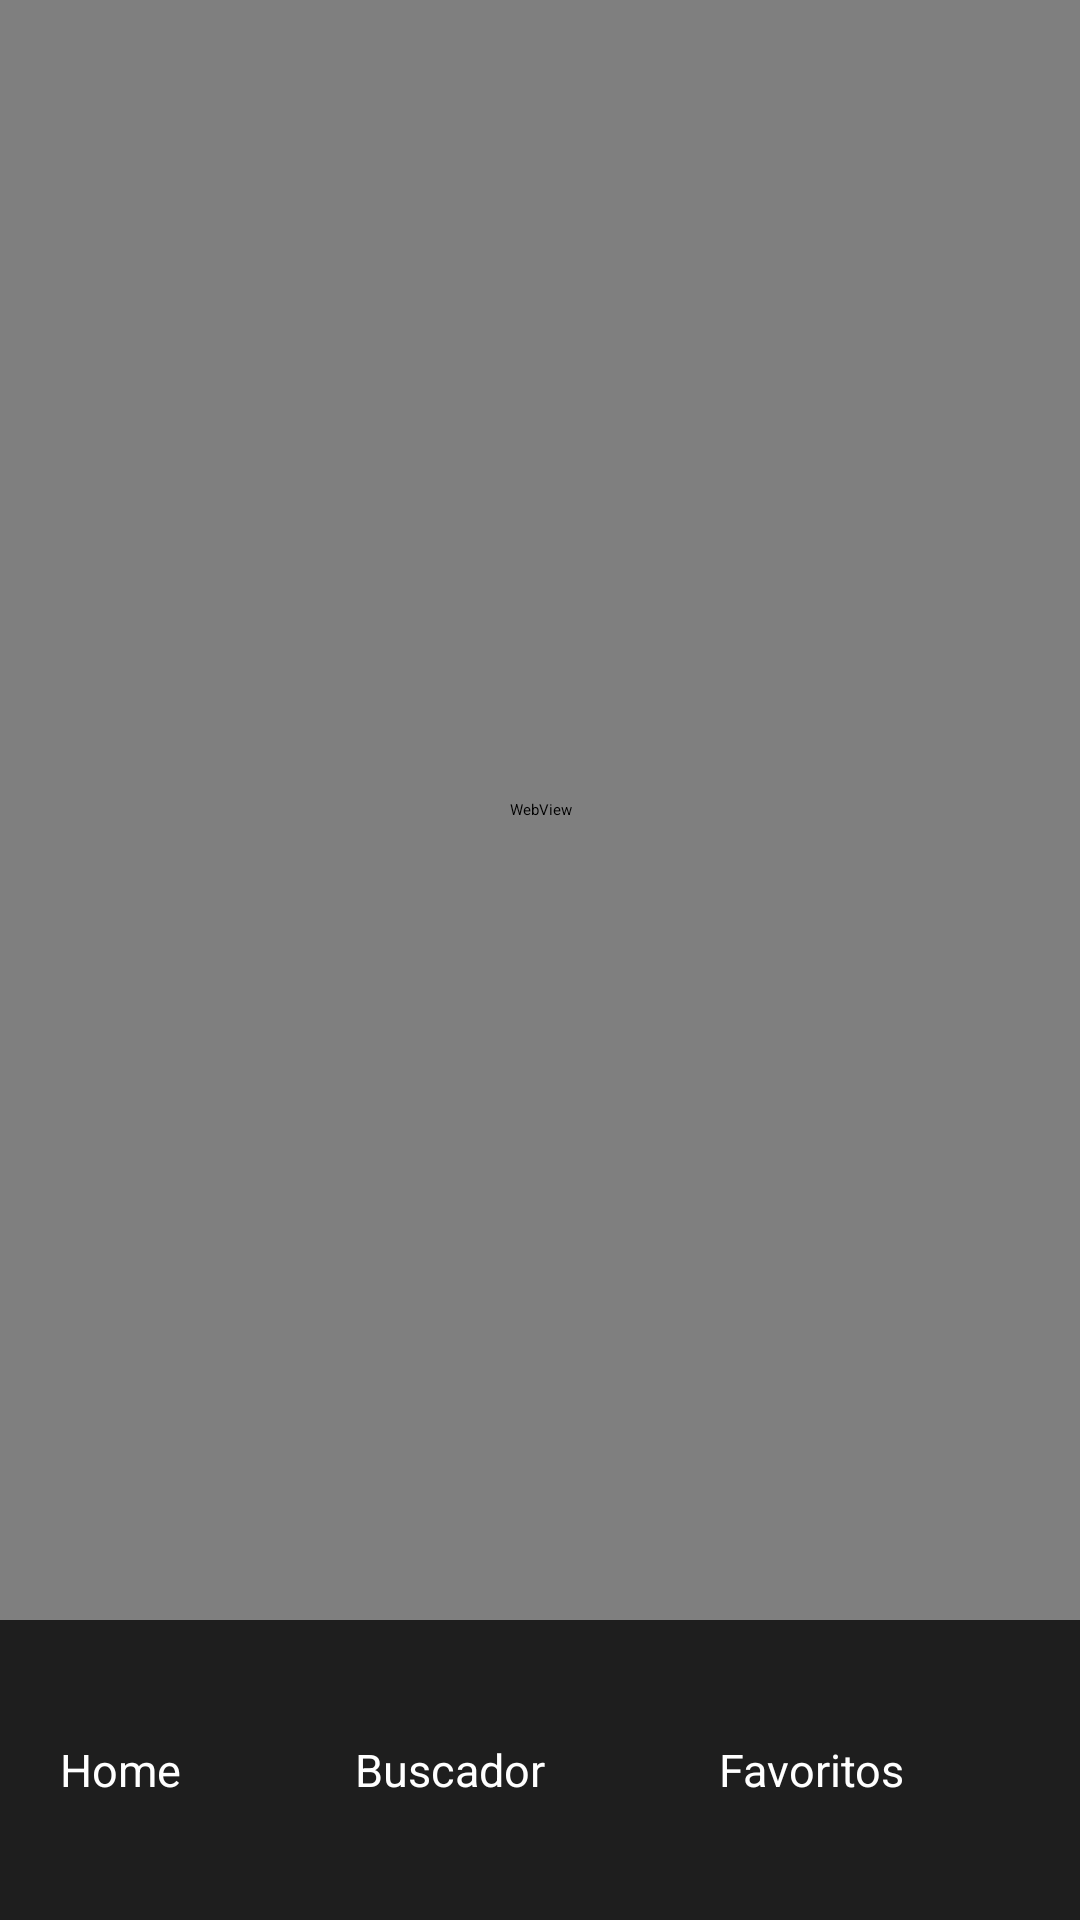

This screen was rendered from an Android layout file. Write that file and the resources it references.
<!-- AndroidManifest.xml: application theme Theme.TrabajoAPI -->
<!-- res/layout/activity_plantilla_web.xml -->
<?xml version="1.0" encoding="utf-8"?>
<androidx.constraintlayout.widget.ConstraintLayout xmlns:android="http://schemas.android.com/apk/res/android"
    xmlns:app="http://schemas.android.com/apk/res-auto"
    xmlns:tools="http://schemas.android.com/tools"
    android:layout_width="match_parent"
    android:layout_height="match_parent"
    tools:context=".buscadores.BuscadorCrypto"
    android:background="@color/fondo">

    <LinearLayout
        android:id="@+id/linearLayout"
        android:layout_width="0dp"
        android:layout_height="100dp"
        android:background="@color/tarjetas"
        android:gravity="center"
        android:orientation="horizontal"
        android:padding="10dp"
        app:layout_constraintBottom_toBottomOf="parent"
        app:layout_constraintEnd_toEndOf="parent"
        app:layout_constraintStart_toStartOf="parent">

        <Button
            android:id="@+id/boton_home"
            android:layout_width="wrap_content"
            android:layout_height="wrap_content"
            android:layout_margin="10dp"
            android:layout_weight="1"
            android:backgroundTint="@color/botones"
            android:text="Home"
            android:textColor="@color/texto"
            android:textSize="15sp" />

        <Button
            android:id="@+id/boton_buscador"
            android:layout_width="wrap_content"
            android:layout_height="wrap_content"
            android:layout_margin="10dp"
            android:layout_weight="1"
            android:backgroundTint="@color/botones"
            android:text="Buscador"
            android:textColor="@color/texto"

            android:textSize="15sp" />

        <Button
            android:id="@+id/boton_favoritos"
            android:layout_width="wrap_content"
            android:layout_height="wrap_content"
            android:layout_margin="10dp"
            android:layout_weight="1"
            android:backgroundTint="@color/botones"
            android:text="Favoritos"

            android:textColor="@color/texto"
            android:textSize="15sp" />
    </LinearLayout>

    <WebView
        android:id="@+id/web_view"
        android:layout_width="match_parent"
        android:layout_height="0dp"
        app:layout_constraintBottom_toTopOf="@+id/linearLayout"
        app:layout_constraintEnd_toEndOf="parent"
        app:layout_constraintStart_toStartOf="parent"
        app:layout_constraintTop_toTopOf="parent" />

</androidx.constraintlayout.widget.ConstraintLayout>
<!-- resources referenced by this layout -->
<resources>
  <color name="botones">#007bff</color>
  <color name="fondo">#292929</color>
  <color name="tarjetas">#1e1e1e</color>
  <color name="texto">#FFFFFF</color>
</resources>
